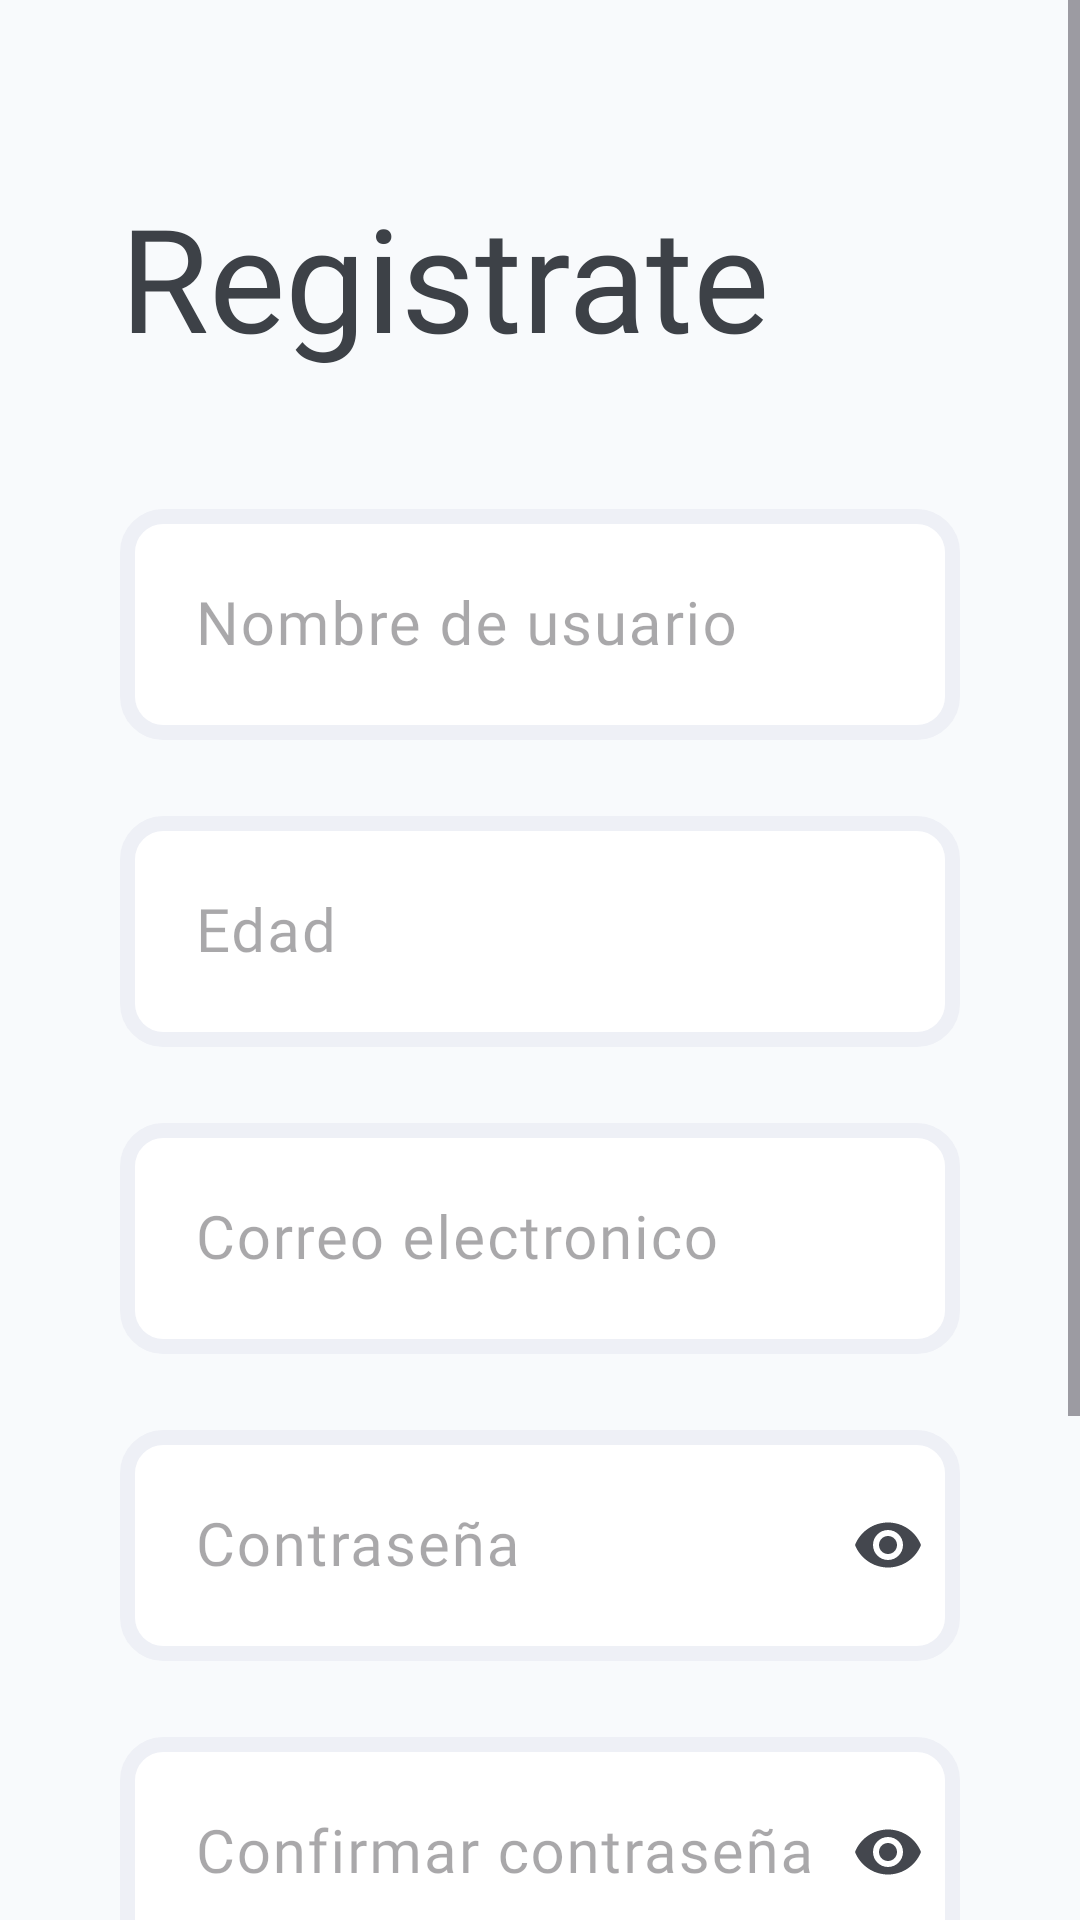

Here is an Android app screen rendered from its layout file. Give the layout XML and the strings, colors and styles it references.
<!-- AndroidManifest.xml: application theme Theme.Dadu -->
<!-- res/layout/activity_register.xml -->
<?xml version="1.0" encoding="utf-8"?>
<ScrollView xmlns:android="http://schemas.android.com/apk/res/android"
    xmlns:app="http://schemas.android.com/apk/res-auto"
    xmlns:tools="http://schemas.android.com/tools"
    android:layout_width="match_parent"
    android:layout_height="match_parent"
    android:background="?android:attr/colorBackground"
    tools:context=".Register">

    <LinearLayout
        android:layout_width="match_parent"
        android:layout_height="wrap_content"
        android:orientation="vertical"
        android:padding="40dp">

        <TextView
            android:id="@+id/lblWelcome"
            android:layout_width="match_parent"
            android:layout_height="wrap_content"
            android:layout_marginTop="20dp"
            android:layout_marginBottom="40dp"
            android:text="@string/txtSignUp"
            android:textAppearance="@style/Title" />

        <com.google.android.material.textfield.TextInputLayout
            android:id="@+id/tlName"
            style="@style/TextAppearance.App.TitleMedium"
            android:layout_width="match_parent"
            android:layout_height="wrap_content"
            android:layout_marginBottom="20dp"
            android:hint="@string/txtName">

            <com.google.android.material.textfield.TextInputEditText
                android:id="@+id/tiName"
                android:layout_width="match_parent"
                android:layout_height="wrap_content"
                android:background="@drawable/bg_edit_text"
                android:fontFamily="@font/rubik_medium"
                android:maxLines="1"
                android:padding="25dp"
                android:textSize="20sp" />

        </com.google.android.material.textfield.TextInputLayout>

        <com.google.android.material.textfield.TextInputLayout
            android:id="@+id/tlAge"
            style="@style/TextAppearance.App.TitleMedium"
            android:layout_width="match_parent"
            android:layout_height="wrap_content"
            android:layout_marginBottom="20dp"
            android:hint="@string/txtAge">

            <com.google.android.material.textfield.TextInputEditText
                android:id="@+id/tiAge"
                android:layout_width="match_parent"
                android:layout_height="wrap_content"
                android:background="@drawable/bg_edit_text"
                android:fontFamily="@font/rubik_medium"
                android:inputType="number"
                android:maxLines="1"
                android:padding="25dp"
                android:textSize="20sp" />

        </com.google.android.material.textfield.TextInputLayout>

        <com.google.android.material.textfield.TextInputLayout
            android:id="@+id/tlMail"
            style="@style/TextAppearance.App.TitleMedium"
            android:layout_width="match_parent"
            android:layout_height="wrap_content"
            android:layout_marginBottom="20dp"
            android:hint="@string/txtMail">

            <com.google.android.material.textfield.TextInputEditText
                android:id="@+id/tiMail"
                android:layout_width="match_parent"
                android:layout_height="wrap_content"
                android:background="@drawable/bg_edit_text"
                android:fontFamily="@font/rubik_medium"
                android:inputType="textEmailAddress"
                android:maxLines="1"
                android:padding="25dp"
                android:textSize="20sp" />

        </com.google.android.material.textfield.TextInputLayout>

        <com.google.android.material.textfield.TextInputLayout
            android:id="@+id/tlPass"
            style="@style/TextAppearance.App.TitleMedium"
            android:layout_width="match_parent"
            android:layout_height="wrap_content"
            android:layout_marginBottom="20dp"
            android:hint="@string/txtPass"
            app:endIconMode="password_toggle">

            <com.google.android.material.textfield.TextInputEditText
                android:id="@+id/tiPass"
                android:layout_width="match_parent"
                android:layout_height="wrap_content"
                android:background="@drawable/bg_edit_text"
                android:fontFamily="@font/rubik_medium"
                android:inputType="textPassword"
                android:maxLines="1"
                android:padding="25dp"
                android:textSize="20sp" />

        </com.google.android.material.textfield.TextInputLayout>

        <com.google.android.material.textfield.TextInputLayout
            android:id="@+id/tlCPass"
            style="@style/TextAppearance.App.TitleMedium"
            android:layout_width="match_parent"
            android:layout_height="wrap_content"
            android:layout_marginBottom="40dp"
            android:hint="@string/txtCPass"
            app:endIconMode="password_toggle">

            <com.google.android.material.textfield.TextInputEditText
                android:id="@+id/tiCPass"
                android:layout_width="match_parent"
                android:layout_height="wrap_content"
                android:background="@drawable/bg_edit_text"
                android:fontFamily="@font/rubik_medium"
                android:inputType="textPassword"
                android:maxLines="1"
                android:padding="25dp"
                android:textSize="20sp" />

        </com.google.android.material.textfield.TextInputLayout>

        <Button
            android:id="@+id/btnRegister"
            style="@style/ButtonStyle"
            android:layout_width="match_parent"
            android:layout_height="wrap_content"
            android:layout_marginBottom="10dp"
            android:background="@drawable/bg_button"
            android:onClick="RegisterUser"
            android:text="@string/txtRegister" />

        <Button
            android:id="@+id/btnCancelar"
            style="@style/TextButtonStyle"
            android:layout_width="match_parent"
            android:layout_height="wrap_content"
            android:background="@drawable/bg_text_button"
            android:onClick="backLogin"
            android:text="@string/txtCancel" />

    </LinearLayout>

</ScrollView>
<!-- resources referenced by this layout -->
<resources>
  <!-- drawable bg_edit_text (drawable) -->
  <?xml version="1.0" encoding="utf-8"?>
  <shape xmlns:android="http://schemas.android.com/apk/res/android"
      android:shape="rectangle">
  
      <solid android:color="?attr/colorSurface" />
      <corners android:radius="12dp" />
      <stroke android:color="?attr/colorOutline" android:width="5dp" />
  </shape>
  <string name="txtAge">Edad</string>
  <string name="txtCPass">Confirmar contraseña</string>
  <string name="txtCancel">Cancelar</string>
  <string name="txtMail">Correo electronico</string>
  <string name="txtName">Nombre de usuario</string>
  <string name="txtPass">Contraseña</string>
  <string name="txtRegister">Crear cuenta</string>
  <string name="txtSignUp">Registrate</string>
  <style name="TextAppearance.App.TitleMedium" parent="TextAppearance.Material3.TitleMedium">
          <item name="android:textSize">20sp</item>
          <item name="android:fontFamily">@font/rubik_medium</item>
          <item name="fontFamily">@font/rubik_medium</item>
      </style>
  <style name="TextButtonStyle" parent="Widget.AppCompat.Button">
          <item name="backgroundTint">@android:color/transparent</item>
          <item name="android:textColor">@color/gray</item>
          <item name="android:fontFamily">@font/passion_one_bold</item>
          <item name="android:paddingVertical">12dp</item>
          <item name="android:textSize">22sp</item>
          <item name="textAllCaps">false</item>
      </style>
  <style name="Title" parent="Widget.AppCompat.Button">
          <item name="android:textSize">48sp</item>
          <item name="android:fontFamily">@font/passion_one_bold</item>
          <item name="android:textColor">@color/dark_charcoal</item>
      </style>
  <style name="Theme.Dadu" parent="Base.Theme.Dadu" />
  <color name="yellow">#FFD646</color>
  <color name="yellow_25">#40FFD646</color>
  <color name="white">#FFFFFF</color>
  <color name="gray">#464646</color>
  <color name="dark_charcoal">#3D4147</color>
  <color name="md_theme_light_primary">#3D4147</color>
  <color name="md_theme_light_onPrimary">#FFFFFF</color>
  <color name="md_theme_light_primaryContainer">#D6E3FF</color>
  <color name="md_theme_light_onPrimaryContainer">#001B3D</color>
  <color name="md_theme_light_secondary">#1D5FA6</color>
  <color name="md_theme_light_onSecondary">#FFFFFF</color>
  <color name="md_theme_light_secondaryContainer">#D4E3FF</color>
  <color name="md_theme_light_onSecondaryContainer">#001C3A</color>
  <color name="md_theme_light_tertiary">#1C6C30</color>
  <color name="md_theme_light_onTertiary">#FFFFFF</color>
  <color name="md_theme_light_tertiaryContainer">#A4F5AA</color>
  <color name="md_theme_light_onTertiaryContainer">#002108</color>
  <color name="md_theme_light_error">#BA1A1A</color>
  <color name="md_theme_light_errorContainer">#FFDAD6</color>
  <color name="md_theme_light_onError">#FFFFFF</color>
  <color name="md_theme_light_onErrorContainer">#410002</color>
  <color name="md_theme_light_background">#F8FAFC</color>
  <color name="md_theme_light_onBackground">#1A1B1E</color>
  <color name="md_theme_light_surface">#FFFFFF</color>
  <color name="md_theme_light_onSurface">#1A1B1E</color>
  <color name="md_theme_light_surfaceVariant">#E0E2EC</color>
  <color name="md_theme_light_onSurfaceVariant">#44474E</color>
  <color name="md_theme_light_outline">#EEF0F6</color>
  <color name="md_theme_light_inverseOnSurface">#F1F0F4</color>
  <color name="md_theme_light_inverseSurface">#2F3033</color>
  <color name="md_theme_light_inversePrimary">#A9C7FF</color>
  <style name="TopAppbar" parent="Widget.MaterialComponents.Toolbar.Primary">
          <item name="android:background">@android:color/transparent</item>
          <item name="android:elevation">0dp</item>
      </style>
</resources>
